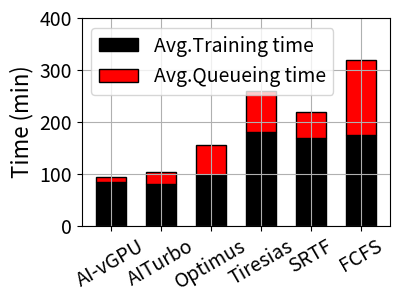

Recreate this plot in Python.
from matplotlib import pyplot as plt
from matplotlib.pyplot import MultipleLocator
import numpy as np

queueing_time = [9, 24, 57, 80, 50, 145]
training_time = [85, 80, 98, 180, 170, 175]

plt.rcParams['pdf.fonttype'] = 42
plt.rcParams['ps.fonttype'] = 42

# labels = ['AIT.1', 'AIT.2', 'AIT.', 'AIT.4', 'AIT.5', 'AIT.6']
labels = ['AI-vGPU', 'AITurbo', 'Optimus', 'Tiresias', 'SRTF', 'FCFS']

fig, ax = plt.subplots(figsize=(4.1, 3))
# plt.rc('font', family="Arial")

bar_width = 0.6
x = np.arange(len(labels))

ax.set_xticks(x)
ax.set_xticklabels(labels)

p1 = plt.bar(labels, training_time, width=bar_width, color='black', edgecolor='black', align='center')
p2 = plt.bar(labels, queueing_time, width=bar_width, bottom=np.array(training_time), color='red', align='center',
        edgecolor='black')

plt.ylabel('Time (min)', fontdict={'size': 16})
# plt.xlabel('New jobs(%):Old jobs(%)', fontdict={'size': 20})
plt.tick_params(labelsize=14)
plt.grid()

ax.set_ylim([0, 400])
ymajorLocator = MultipleLocator(100)
ax.yaxis.set_major_locator(ymajorLocator)

# plt.legend((p1[0], p2[0]), ('Avg.Training time', 'Avg.Training time'), bbox_to_anchor=(-0.1, 0.9), loc='upper left', ncol=6, fontsize=20)
plt.legend((p1[0], p2[0]), ('Avg.Training time', 'Avg.Queueing time'), loc='upper left', fontsize=14)

plt.tight_layout()
plt.xticks(rotation=30)
plt.subplots_adjust(bottom=0.23)
# plt.savefig('trainqueue.eps')
plt.show()
